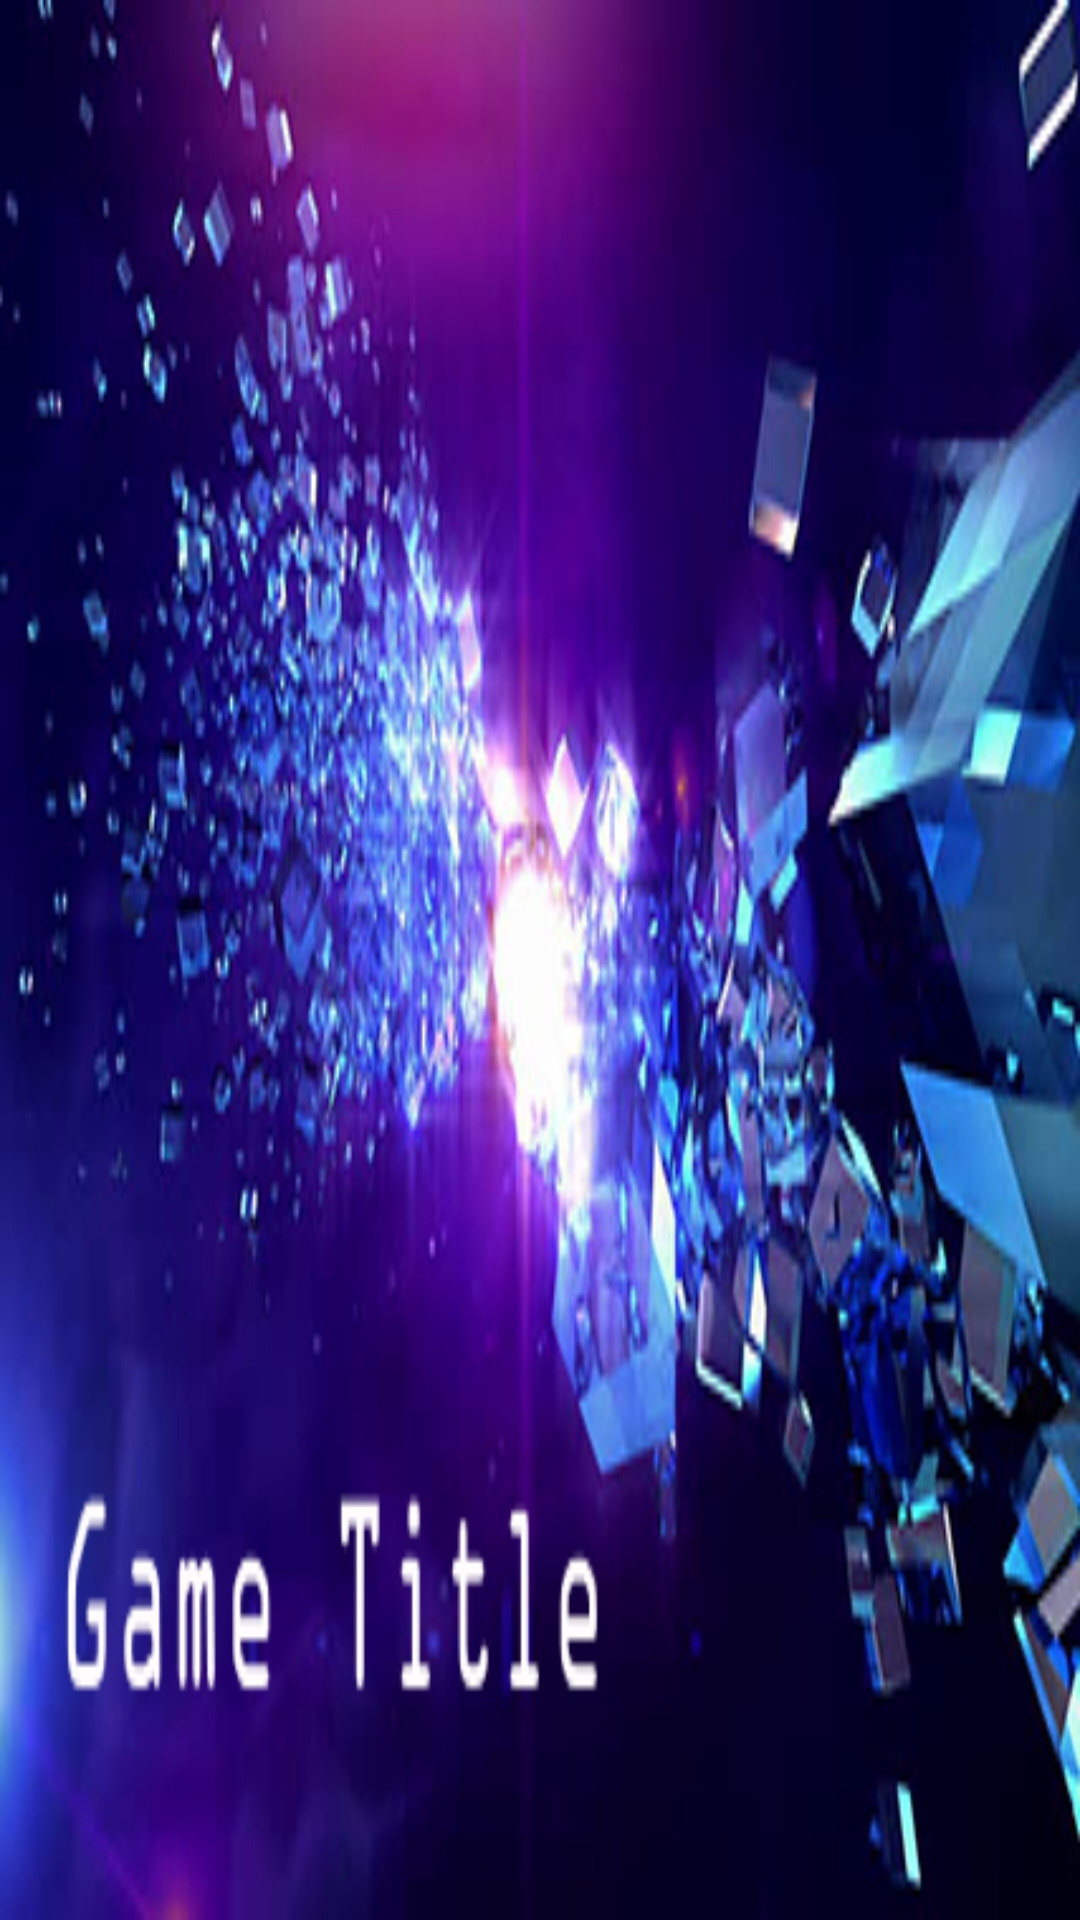

Produce the Android XML layout that renders to this screen, including the resource entries it uses.
<!-- AndroidManifest.xml: application theme AppTheme -->
<!-- res/layout/activity_intro.xml -->
<?xml version="1.0" encoding="utf-8"?>
<android.support.design.widget.CoordinatorLayout xmlns:android="http://schemas.android.com/apk/res/android"
    xmlns:app="http://schemas.android.com/apk/res-auto"
    xmlns:tools="http://schemas.android.com/tools"
    android:layout_width="match_parent"
    android:layout_height="match_parent"
    android:fitsSystemWindows="true"
    tools:context=".TitlePage">


    <include layout="@layout/content_intro" />



</android.support.design.widget.CoordinatorLayout>
<!-- res/layout/content_intro.xml (included above) -->
<LinearLayout xmlns:android="http://schemas.android.com/apk/res/android"
    xmlns:tools="http://schemas.android.com/tools" android:layout_width="match_parent"
    android:layout_height="match_parent" android:paddingLeft="@dimen/activity_horizontal_margin"
    android:paddingRight="@dimen/activity_horizontal_margin"
    android:paddingTop="@dimen/activity_vertical_margin"
    android:paddingBottom="@dimen/activity_vertical_margin"
    tools:context=".TitlePage"
    android:background="@drawable/is">


    <Button
        android:layout_height="fill_parent"
        android:layout_width="fill_parent"
        android:background="@android:color/transparent"
        android:onClick="launchHome"
        />

</LinearLayout>
<!-- resources referenced by this layout -->
<resources>
  <!-- drawable is: png bitmap (drawable, 166853 bytes) -->
  <style name="AppTheme" parent="Theme.AppCompat.NoActionBar">
          
          <item name="colorPrimary">@color/colorPrimary</item>
          <item name="colorPrimaryDark">@color/colorPrimaryDark</item>
          <item name="colorAccent">@color/colorAccent</item>
      </style>
  <!-- not gathered from this repository: default colours our renderer supplied (Android Studio template values) -->
  <color name="colorPrimary">#FF6200EE</color>
  <color name="colorPrimaryDark">#FF3700B3</color>
  <color name="colorAccent">#FF03DAC5</color>
</resources>
